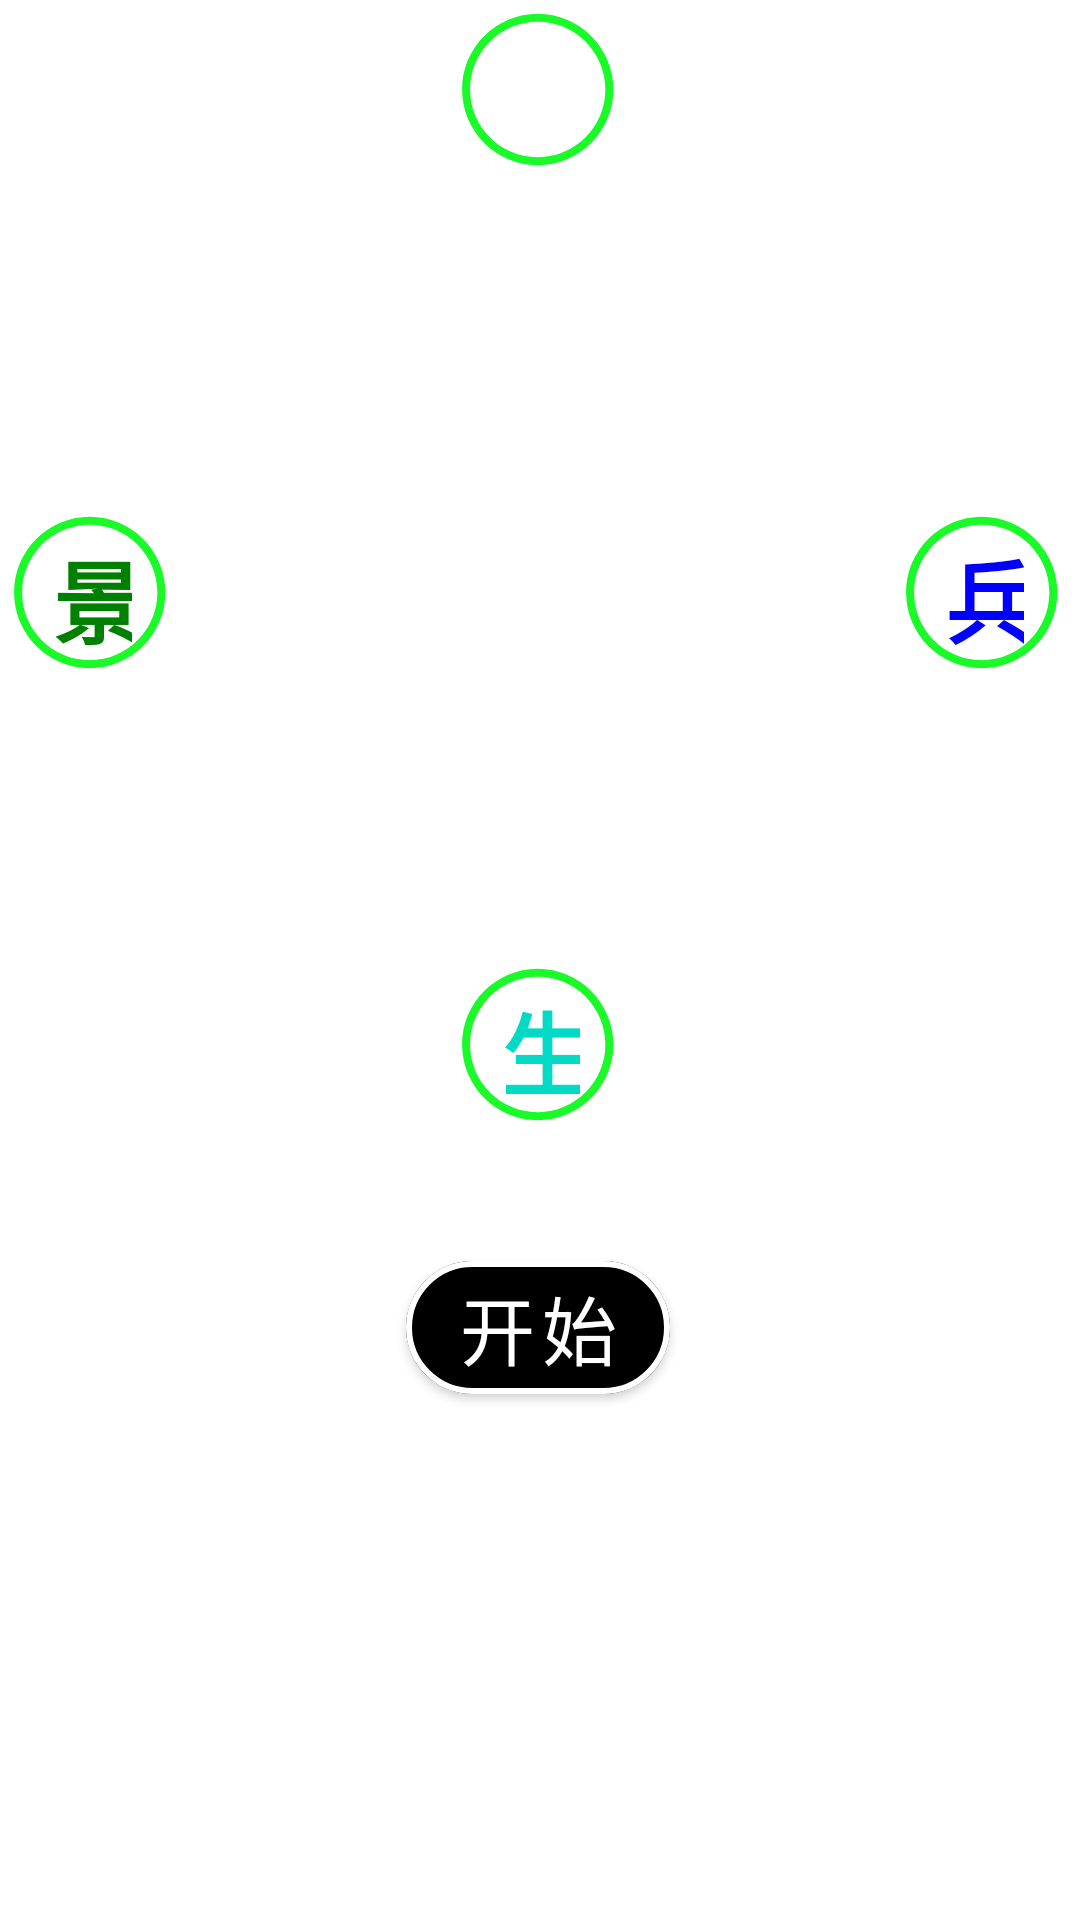

Write the Android layout XML for this screen, with the resource values it uses.
<!-- AndroidManifest.xml: application theme Theme.WinterText -->
<!-- res/layout/fragment_game_fragment_game1.xml -->
<?xml version="1.0" encoding="utf-8"?>
<androidx.constraintlayout.widget.ConstraintLayout xmlns:android="http://schemas.android.com/apk/res/android"
    android:layout_width="match_parent"
    android:layout_height="match_parent"
    android:id="@+id/fragment_game1"
    android:background="@drawable/yongen"
    xmlns:app="http://schemas.android.com/apk/res-auto"
    xmlns:tools="http://schemas.android.com/tools">

    <com.google.android.material.button.MaterialButton
        android:id="@+id/location1"
        android:layout_width="60dp"
        android:layout_height="60dp"
        android:checkable="true"
        app:backgroundTint="@null"
        android:text="@string/door_1"
        android:textColor="@color/red"
        android:textSize="30sp"
        android:textStyle="bold"
        android:background="@drawable/game_select_botton"
        app:layout_constraintBottom_toBottomOf="parent"
        app:layout_constraintEnd_toEndOf="parent"
        app:layout_constraintHorizontal_bias="0.498"
        app:layout_constraintStart_toStartOf="parent"
        app:layout_constraintTop_toTopOf="parent"
        app:layout_constraintVertical_bias="0.0" />

    <com.google.android.material.button.MaterialButton
        android:id="@+id/location2"
        android:layout_width="60dp"
        android:layout_height="60dp"
        android:background="@drawable/game_select_botton"
        android:checkable="true"
        app:backgroundTint="@null"
        android:text="@string/door_4"
        android:textSize="30sp"
        android:textColor="@color/teal_200"
        android:textStyle="bold"
        app:layout_constraintBottom_toBottomOf="parent"
        app:layout_constraintEnd_toEndOf="parent"
        app:layout_constraintHorizontal_bias="0.498"
        app:layout_constraintStart_toStartOf="parent"
        app:layout_constraintTop_toTopOf="parent"
        app:layout_constraintVertical_bias="0.549" />

    <com.google.android.material.button.MaterialButton
        android:id="@+id/location3"
        android:layout_width="60dp"
        android:layout_height="60dp"
        android:background="@drawable/game_select_botton"
        android:checkable="true"
        app:backgroundTint="@null"
        android:text="@string/door_left"
        android:textSize="30sp"
        android:textStyle="bold"
        android:textColor="@color/green"
        app:layout_constraintBottom_toBottomOf="parent"
        app:layout_constraintEnd_toEndOf="parent"
        app:layout_constraintHorizontal_bias="0.0"
        app:layout_constraintStart_toStartOf="parent"
        app:layout_constraintTop_toTopOf="parent"
        app:layout_constraintVertical_bias="0.289" />

    <com.google.android.material.button.MaterialButton
        android:id="@+id/location4"
        android:layout_width="60dp"
        android:layout_height="60dp"
        android:background="@drawable/game_select_botton"
        android:checkable="true"
        app:backgroundTint="@null"
        android:text="@string/door_right"
        android:textColor="@color/blue"
        android:textSize="30sp"
        android:textStyle="bold"
        app:layout_constraintBottom_toBottomOf="parent"
        app:layout_constraintEnd_toEndOf="parent"
        app:layout_constraintHorizontal_bias="0.991"
        app:layout_constraintStart_toStartOf="parent"
        app:layout_constraintTop_toTopOf="parent"
        app:layout_constraintVertical_bias="0.289" />

    <com.google.android.material.button.MaterialButton
        android:id="@+id/button_game_start"
        android:layout_width="wrap_content"
        android:layout_height="wrap_content"
        android:text="@string/game_start"
        android:textSize="25sp"
        app:backgroundTint="@color/black"
        app:cornerRadius="50dp"
        app:layout_constraintBottom_toBottomOf="parent"
        app:layout_constraintEnd_toEndOf="parent"
        app:layout_constraintHorizontal_bias="0.498"
        app:layout_constraintStart_toStartOf="parent"
        app:layout_constraintTop_toBottomOf="@+id/location2"
        app:layout_constraintVertical_bias="0.176"
        app:strokeColor="@color/white"
        app:strokeWidth="2dp" />

    <com.google.android.material.button.MaterialButton
        android:id="@+id/button_ok"
        android:layout_width="wrap_content"
        android:layout_height="wrap_content"
        android:text="@string/game_select_in"
        android:visibility="gone"
        android:textSize="25sp"
        app:backgroundTint="@color/blue"
        app:cornerRadius="50dp"
        app:layout_constraintBottom_toBottomOf="parent"
        app:layout_constraintEnd_toStartOf="@+id/button_game_start"
        app:layout_constraintHorizontal_bias="0.506"
        app:layout_constraintStart_toStartOf="parent"
        app:layout_constraintTop_toTopOf="parent"
        app:layout_constraintVertical_bias="0.696"
        app:strokeColor="@color/red"
        app:strokeWidth="3dp" />

    <com.google.android.material.button.MaterialButton
        android:id="@+id/button_cancel"
        android:layout_width="wrap_content"
        android:layout_height="wrap_content"
        android:text="@string/game_not_in"
        android:visibility="gone"
        android:textSize="25sp"
        app:backgroundTint="@color/blue"
        app:cornerRadius="50dp"
        app:layout_constraintBottom_toBottomOf="parent"
        app:layout_constraintEnd_toEndOf="parent"
        app:layout_constraintStart_toEndOf="@+id/button_game_start"
        app:layout_constraintTop_toTopOf="parent"
        app:layout_constraintVertical_bias="0.696"
        app:strokeColor="@color/red"
        app:strokeWidth="3dp" />

</androidx.constraintlayout.widget.ConstraintLayout>
<!-- resources referenced by this layout -->
<resources>
  <color name="blue">#0000FF</color>
  <color name="green">#008000</color>
  <!-- drawable game_select_botton (drawable) -->
  <?xml version="1.0" encoding="utf-8"?>
  <selector xmlns:android="http://schemas.android.com/apk/res/android">
      <item android:drawable="@drawable/ic_game_location_red"
          android:state_checked="true"/>
      <item android:drawable="@drawable/ic_location_null"/>
  </selector>
  <string name="door_1">死</string>
  <string name="door_4">生</string>
  <string name="door_left">景</string>
  <string name="door_right">兵</string>
  <string name="game_not_in">取消</string>
  <string name="game_select_in">确定</string>
  <string name="game_start">开始</string>
  <style name="Theme.WinterText" parent="Theme.MaterialComponents.DayNight.NoActionBar">
          
          <item name="colorPrimary">@color/purple_500</item>
          <item name="colorPrimaryVariant">@color/purple_700</item>
          <item name="colorOnPrimary">@color/white</item>
          
          <item name="colorSecondary">@color/teal_200</item>
          <item name="colorSecondaryVariant">@color/teal_700</item>
          <item name="colorOnSecondary">@color/black</item>
          
          <item name="android:statusBarColor" tools:targetApi="l">?attr/colorPrimaryVariant</item>
          
      </style>
  <!-- drawable ic_game_location_red (drawable) -->
  <vector xmlns:android="http://schemas.android.com/apk/res/android"
      android:width="200dp"
      android:height="200dp"
      android:viewportWidth="1024"
      android:viewportHeight="1024">
    <path
        android:pathData="M510.44,940.32c-237.33,0 -430.4,-193.21 -430.4,-430.7 0,-237.5 193.07,-430.72 430.4,-430.72 237.3,0 430.41,193.24 430.41,430.72C940.85,747.1 747.79,940.32 510.44,940.32zM510.44,124.41c-212.21,0 -384.86,172.78 -384.86,385.18 0,212.4 172.65,385.16 384.86,385.16 212.22,0 384.87,-172.78 384.87,-385.16C895.31,297.2 722.67,124.41 510.44,124.41z"
        android:fillColor="#d81e06"/>
  </vector>
  <!-- drawable ic_location_null (drawable) -->
  <vector xmlns:android="http://schemas.android.com/apk/res/android"
      android:width="200dp"
      android:height="200dp"
      android:viewportWidth="1024"
      android:viewportHeight="1024">
    <path
        android:pathData="M510.44,940.32c-237.33,0 -430.4,-193.21 -430.4,-430.7 0,-237.5 193.07,-430.72 430.4,-430.72 237.3,0 430.41,193.24 430.41,430.72C940.85,747.1 747.79,940.32 510.44,940.32zM510.44,124.41c-212.21,0 -384.86,172.78 -384.86,385.18 0,212.4 172.65,385.16 384.86,385.16 212.22,0 384.87,-172.78 384.87,-385.16C895.31,297.2 722.67,124.41 510.44,124.41z"
        android:fillColor="#1afa29"/>
  </vector>
  <!-- not gathered from this repository: default colours our renderer supplied (Android Studio template values) -->
  <color name="purple_500">#FF6200EE</color>
  <color name="purple_700">#FF3700B3</color>
  <color name="teal_200">#FF03DAC5</color>
  <color name="teal_700">#FF018786</color>
  <color name="black">#FF000000</color>
  <color name="white">#FFFFFFFF</color>
</resources>
